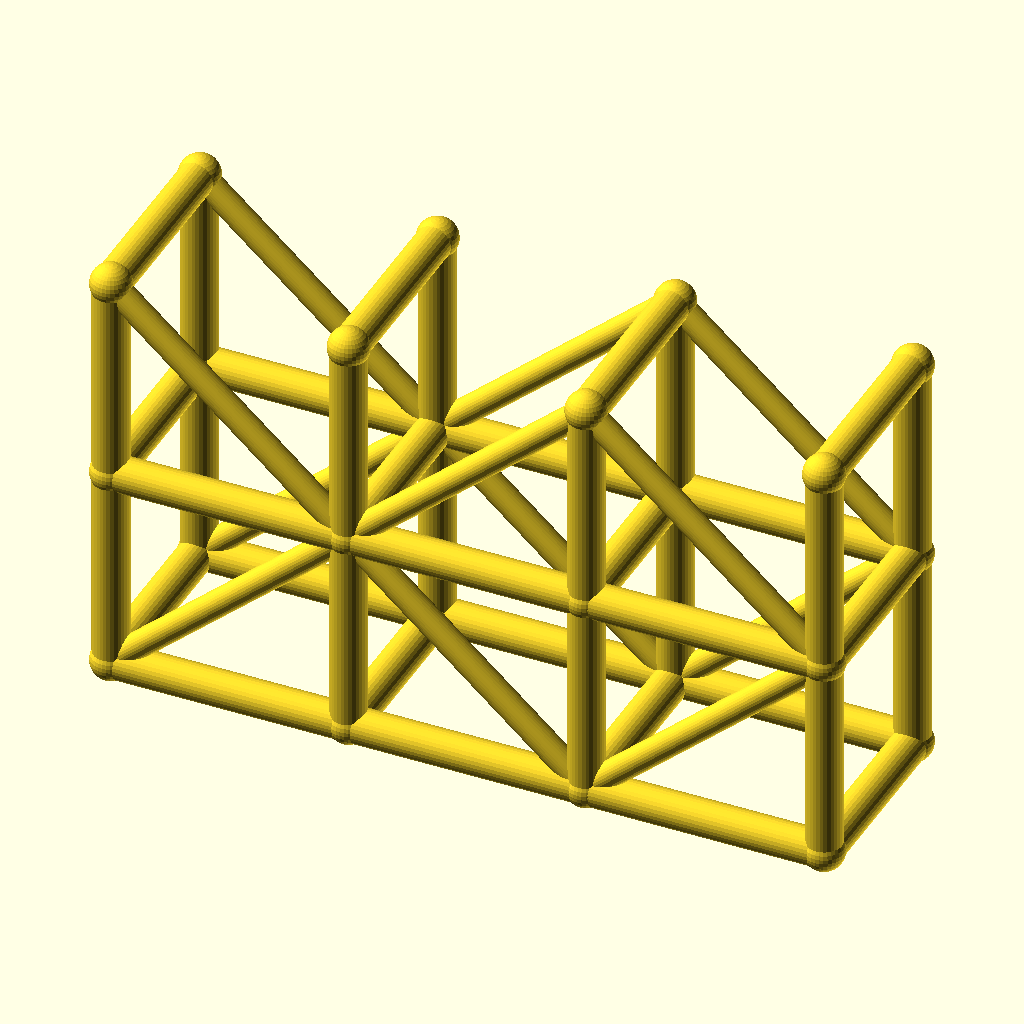
Cell 1: the model at its default parameters.
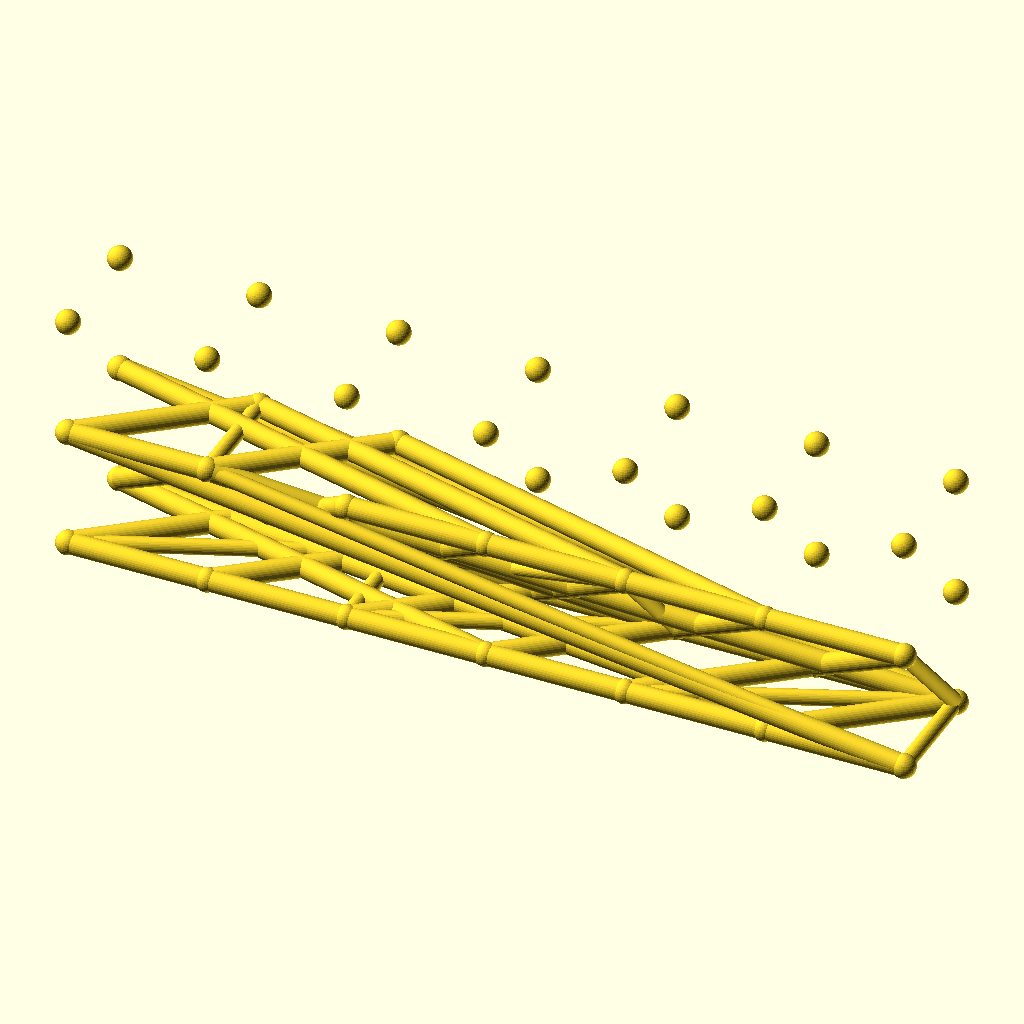
Cell 2: the same model with spans = 6.
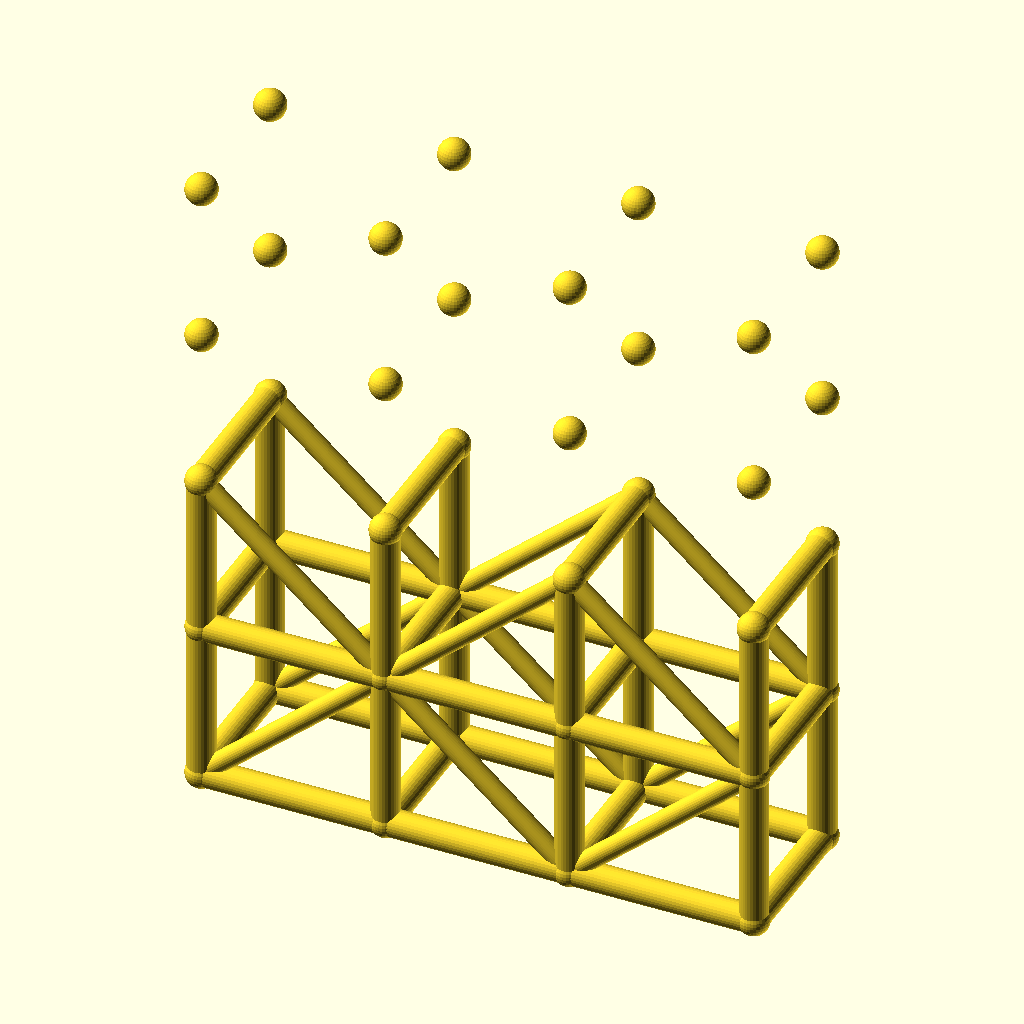
Cell 3 — levels set to 4, the other parameters unchanged.
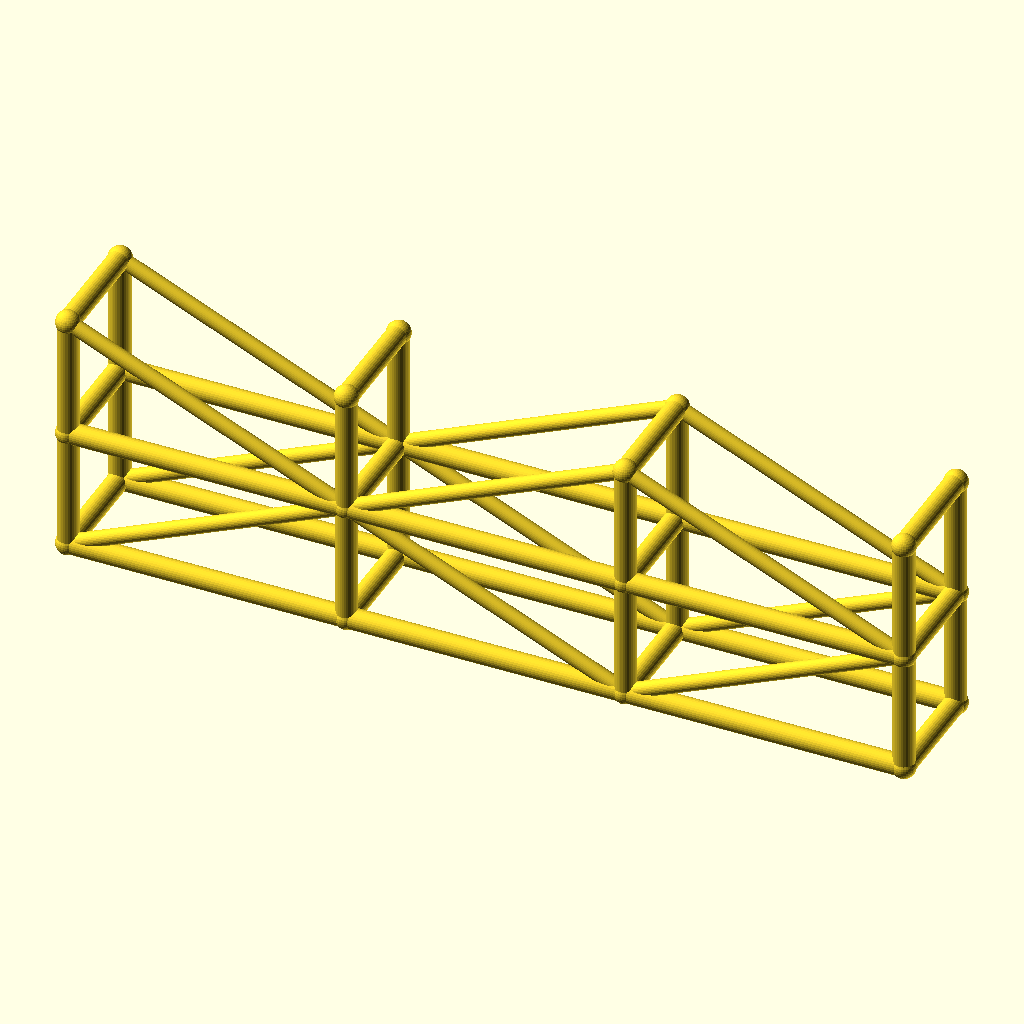
Cell 4 — bay_l set to 80, the other parameters unchanged.
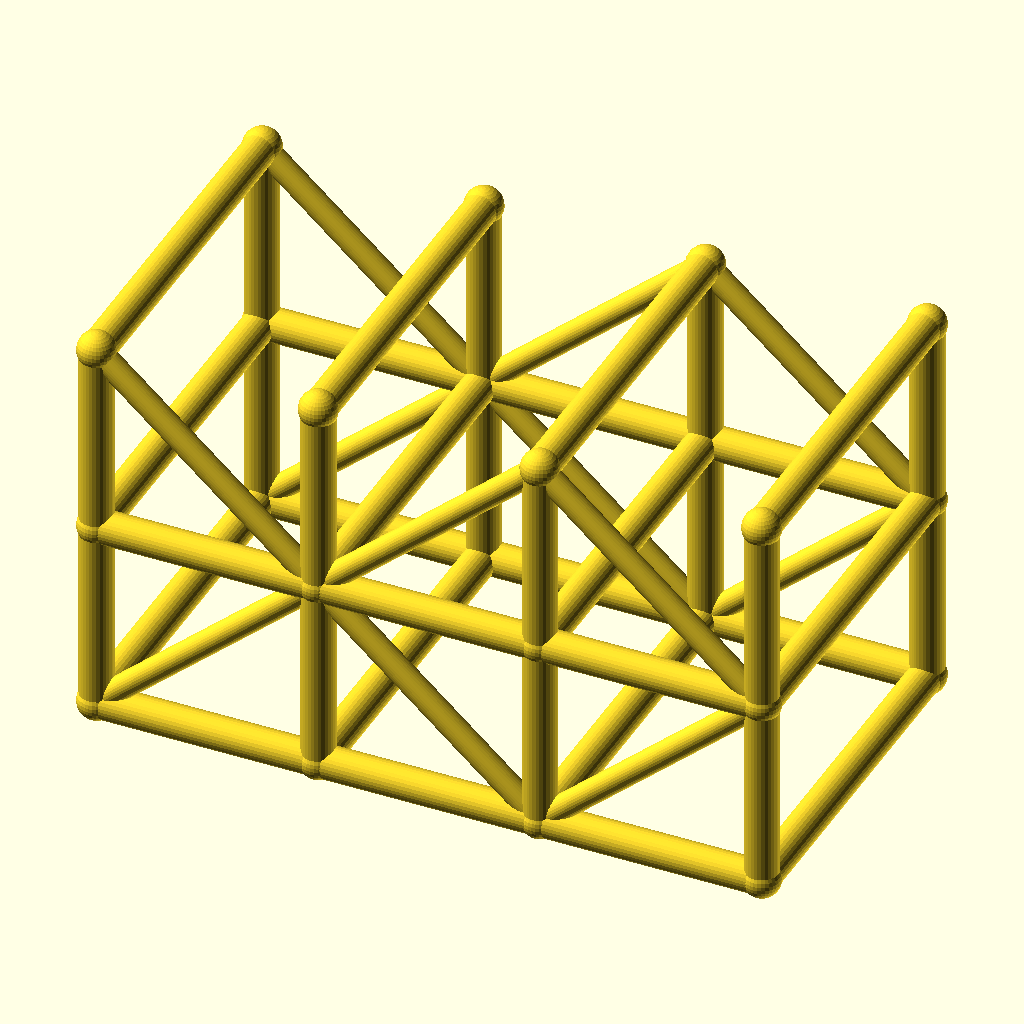
Cell 5: the same model with tower_w = 64.
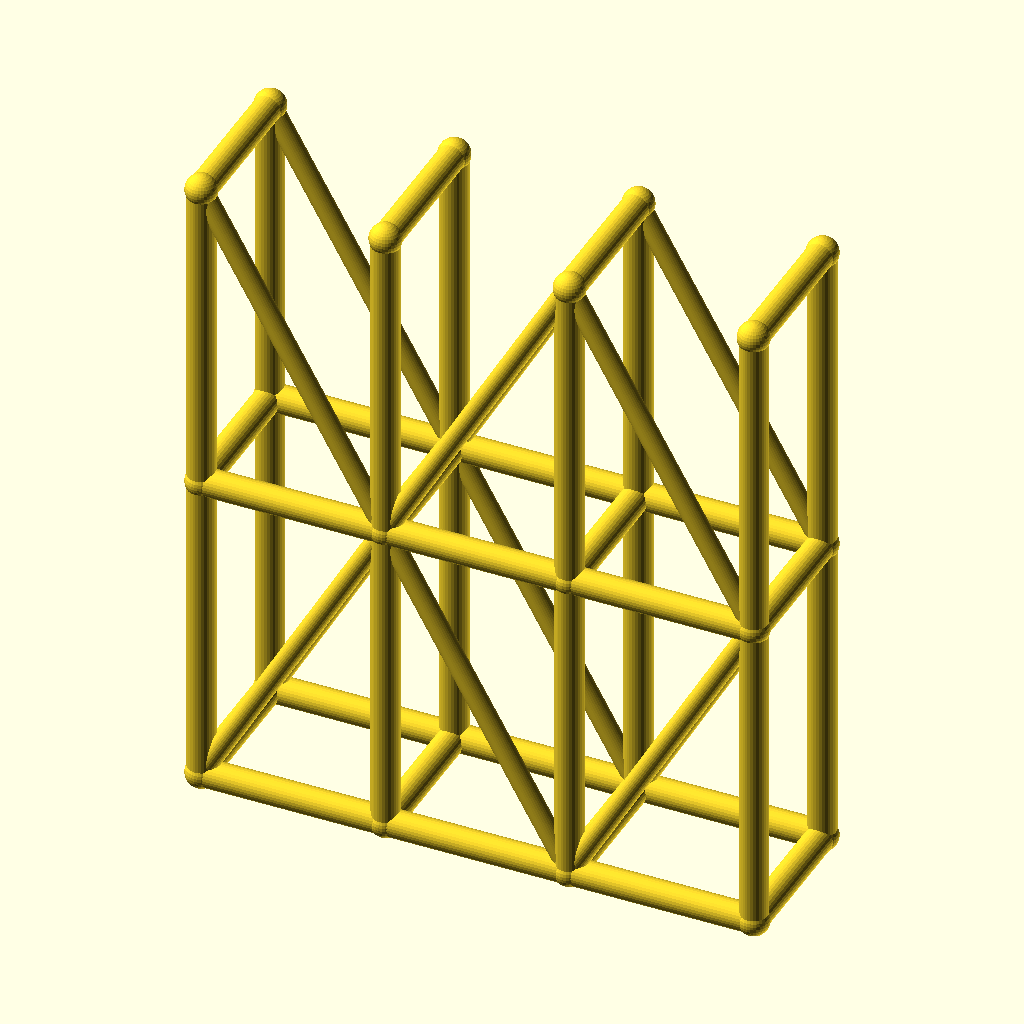
Cell 6: the same model with lift_h = 70.
All cells are drawn from the same view direction (rotation 55°, 0°, 25°, orthographic, colour scheme Cornfield), but the view is re-fitted for each cell, so position and scale can differ between cells as well as the parameter.
Source of the model, optional_data/data/wire3/scaffold/scene_0190.scad:
$fn = 32;

// ----------------------------------------------------------------------
// Scaffold tower: 3 spans x 2 lifts
// ----------------------------------------------------------------------

// --- parameters (mm) ---
spans = 3;                // spans along X
levels = 2;               // lift levels
bay_l = 40;               // span length, X
tower_w = 32;             // tower width, Y
lift_h = 35;              // lift height, Z
post_r = 3;               // post and ledger radius
brace_r = 2.2;            // diagonal brace radius
joint_r = 3.4;            // joint ball radius

bbox_x = spans * bay_l + 2 * joint_r;  // overall X, joints included
bbox_y = tower_w + 2 * joint_r;  // overall Y, joints included
bbox_z = levels * lift_h + 2 * joint_r;  // overall Z, joints included
post_d = 2 * post_r;  // post stock diameter
brace_d = 2 * brace_r;  // brace stock diameter
tower_l = spans * bay_l;  // tower footprint length
tower_h = levels * lift_h;  // tower height
nodes = [for (lvl = [0 : levels], side = [0, 1], st = [0 : spans]) [st * bay_l, side * tower_w, lvl * lift_h]];

module member(a, b, r) {
  /* round stock from joint a to joint b, ends buried in the joint balls */
  d = b - a;
  length = norm(d);
  translate(a) rotate([0, acos(d[2] / length), atan2(d[1], d[0])])
    cylinder(h = length, r = r);
}

module joint(p, r) {
  /* ball at the joint centre, fatter than every member meeting there */
  translate(p) sphere(r = r);
}

/* members - each call is one graph edge */
member(nodes[0], nodes[8], post_r);
member(nodes[1], nodes[9], post_r);
member(nodes[2], nodes[10], post_r);
member(nodes[3], nodes[11], post_r);
member(nodes[0], nodes[1], post_r);
member(nodes[1], nodes[2], post_r);
member(nodes[2], nodes[3], post_r);
member(nodes[4], nodes[12], post_r);
member(nodes[5], nodes[13], post_r);
member(nodes[6], nodes[14], post_r);
member(nodes[7], nodes[15], post_r);
member(nodes[4], nodes[5], post_r);
member(nodes[5], nodes[6], post_r);
member(nodes[6], nodes[7], post_r);
member(nodes[8], nodes[16], post_r);
member(nodes[9], nodes[17], post_r);
member(nodes[10], nodes[18], post_r);
member(nodes[11], nodes[19], post_r);
member(nodes[8], nodes[9], post_r);
member(nodes[9], nodes[10], post_r);
member(nodes[10], nodes[11], post_r);
member(nodes[12], nodes[20], post_r);
member(nodes[13], nodes[21], post_r);
member(nodes[14], nodes[22], post_r);
member(nodes[15], nodes[23], post_r);
member(nodes[12], nodes[13], post_r);
member(nodes[13], nodes[14], post_r);
member(nodes[14], nodes[15], post_r);
member(nodes[0], nodes[4], post_r);
member(nodes[1], nodes[5], post_r);
member(nodes[2], nodes[6], post_r);
member(nodes[3], nodes[7], post_r);
member(nodes[8], nodes[12], post_r);
member(nodes[9], nodes[13], post_r);
member(nodes[10], nodes[14], post_r);
member(nodes[11], nodes[15], post_r);
member(nodes[16], nodes[20], post_r);
member(nodes[17], nodes[21], post_r);
member(nodes[18], nodes[22], post_r);
member(nodes[19], nodes[23], post_r);
member(nodes[0], nodes[9], brace_r);
member(nodes[9], nodes[2], brace_r);
member(nodes[2], nodes[11], brace_r);
member(nodes[4], nodes[13], brace_r);
member(nodes[13], nodes[6], brace_r);
member(nodes[6], nodes[15], brace_r);
member(nodes[16], nodes[9], brace_r);
member(nodes[9], nodes[18], brace_r);
member(nodes[18], nodes[11], brace_r);
member(nodes[20], nodes[13], brace_r);
member(nodes[13], nodes[22], brace_r);
member(nodes[22], nodes[15], brace_r);

/* joint balls */
for (p = nodes) joint(p, joint_r);
Customizer parameters (derived from the source; name, type, default, range or options):
spans: number, default 3
levels: number, default 2
bay_l: number, default 40
tower_w: number, default 32
lift_h: number, default 35
post_r: number, default 3
brace_r: number, default 2.2
joint_r: number, default 3.4
